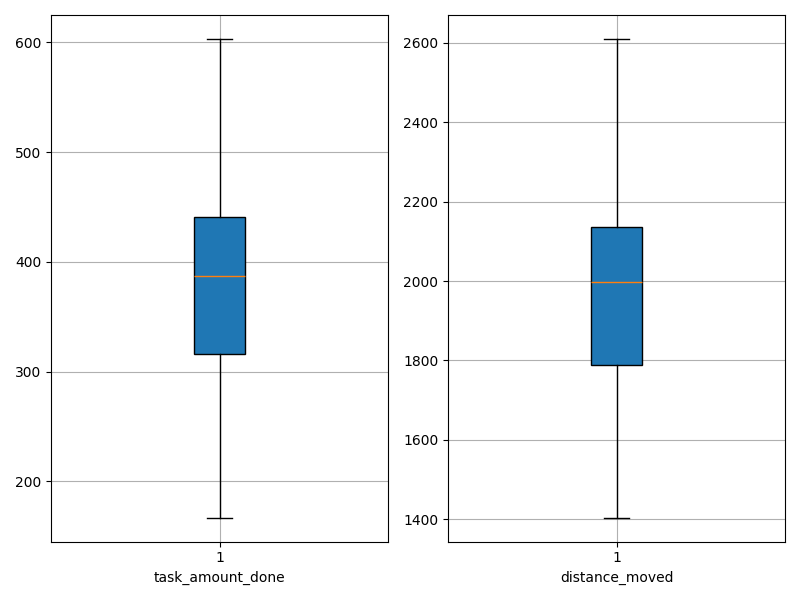

Source data for this figure (header and first rows):
agent_id, task_amount_done, distance_moved
0, 411.0, 1999
1, 319.0, 2074
2, 388.0, 1999
3, 167.0, 2610
4, 311.0, 2078
5, 369.0, 2011
6, 308.0, 2265
7, 323.0, 1802
8, 501.0, 1673
9, 387.0, 1851
10, 398.0, 1995
11, 460.0, 1782
12, 344.0, 2154
13, 564.0, 1541
14, 237.0, 2387
15, 546.0, 1553
16, 603.0, 1404
17, 435.0, 1677
18, 316.0, 2071
19, 390.0, 1995
20, 345.0, 2088
21, 519.0, 1684
22, 317.0, 2177
23, 276.0, 2252
24, 438.0, 1722
25, 518.0, 1801
26, 442.0, 1838
27, 423.0, 1871
28, 262.0, 2177
29, 250.0, 2385
